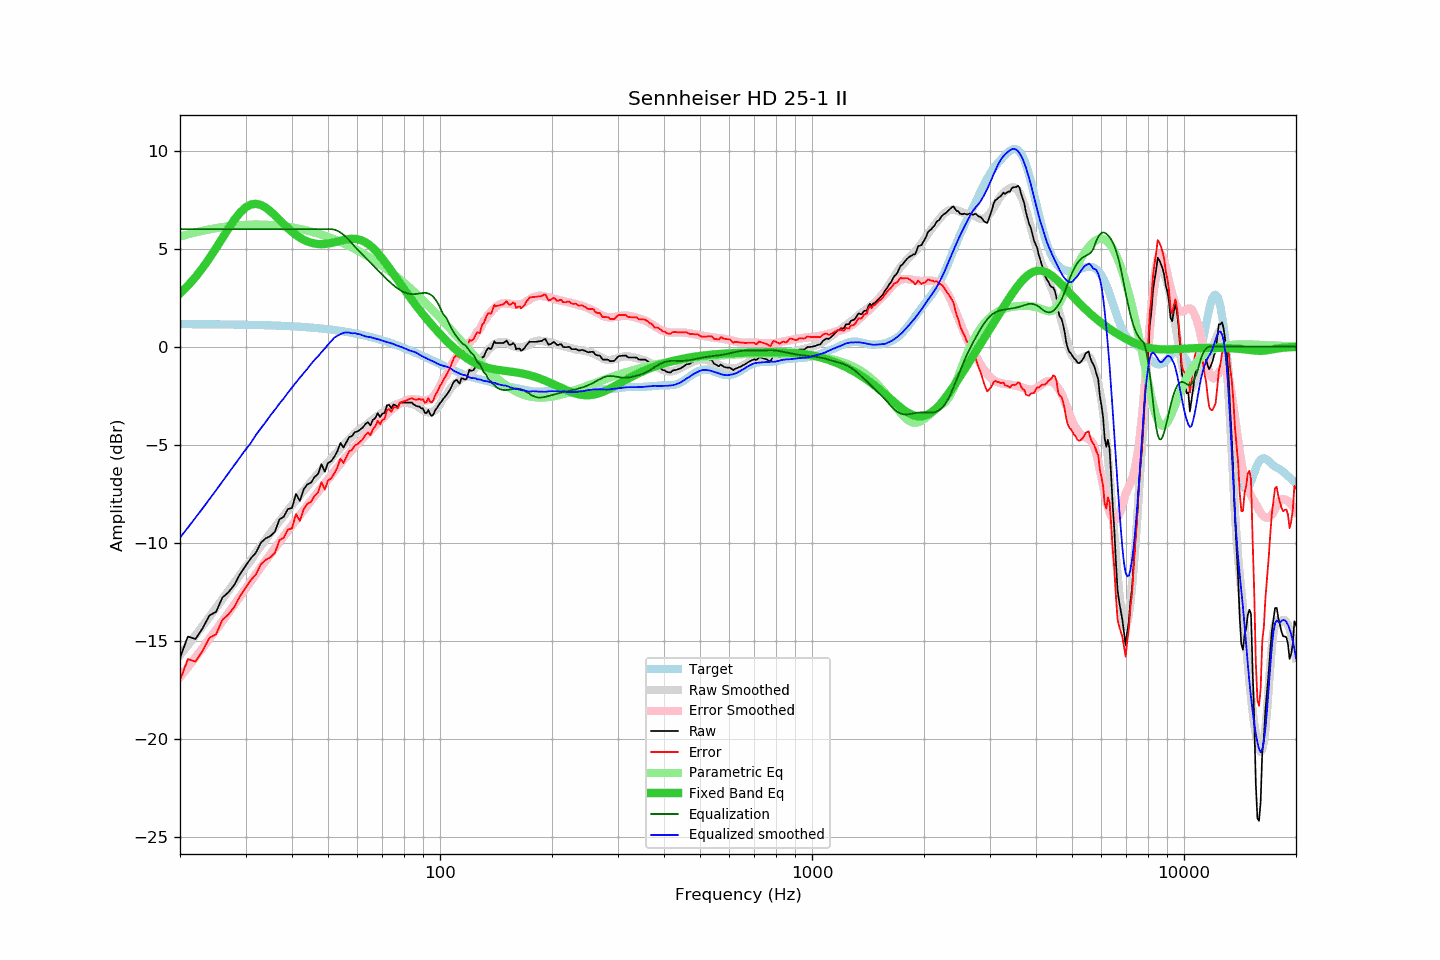

The file beside this chart, header and first rows:
frequency, raw, error, smoothed, error_smoothed, equalization, parametric_eq, equalized_raw, equalized_smoothed, target
20, -15.87, -17.02, -15.74, -16.86, 6.00, 2.71, -9.87, -9.74, 1.15
21, -14.79, -15.94, -15.23, -16.36, 6.00, 3.11, -8.79, -9.23, 1.15
22, -14.92, -16.07, -14.73, -15.86, 6.00, 3.55, -8.92, -8.73, 1.15
23, -14.37, -15.51, -14.25, -15.38, 6.00, 4.02, -8.37, -8.25, 1.15
24, -13.71, -14.85, -13.78, -14.91, 6.00, 4.52, -7.71, -7.78, 1.14
25, -13.53, -14.67, -13.33, -14.45, 6.00, 5.03, -7.53, -7.33, 1.14
26, -12.80, -13.94, -12.88, -14.01, 6.00, 5.54, -6.80, -6.88, 1.14
27, -12.53, -13.66, -12.46, -13.58, 6.00, 6.03, -6.53, -6.46, 1.13
28, -12.15, -13.28, -12.04, -13.16, 6.00, 6.48, -6.15, -6.04, 1.13
29, -11.60, -12.72, -11.64, -12.75, 6.00, 6.84, -5.60, -5.64, 1.12
30, -11.19, -12.31, -11.25, -12.36, 6.00, 7.10, -5.19, -5.25, 1.12
31, -10.80, -11.91, -10.91, -11.98, 6.00, 7.25, -4.80, -4.91, 1.11
32, -10.51, -11.62, -10.50, -11.61, 6.00, 7.29, -4.51, -4.50, 1.11
33, -10.00, -11.10, -10.16, -11.25, 6.00, 7.23, -4.00, -4.16, 1.10
34, -9.78, -10.87, -9.84, -10.92, 6.00, 7.10, -3.78, -3.84, 1.10
35, -9.66, -10.75, -9.51, -10.59, 6.00, 6.91, -3.66, -3.51, 1.09
36, -9.44, -10.52, -9.21, -10.27, 6.00, 6.69, -3.44, -3.21, 1.08
37, -8.81, -9.88, -8.91, -9.97, 6.00, 6.47, -2.81, -2.91, 1.07
38, -8.68, -9.74, -8.64, -9.67, 6.00, 6.25, -2.68, -2.64, 1.06
39, -8.28, -9.33, -8.35, -9.39, 6.00, 6.05, -2.28, -2.35, 1.05
40, -8.23, -9.27, -8.09, -9.12, 6.00, 5.86, -2.23, -2.09, 1.04
41, -7.51, -8.54, -7.83, -8.85, 6.00, 5.70, -1.51, -1.83, 1.03
42, -7.87, -8.89, -7.58, -8.59, 6.00, 5.57, -1.87, -1.58, 1.02
43, -7.28, -8.28, -7.35, -8.34, 6.00, 5.46, -1.28, -1.35, 1.00
44, -7.02, -8.01, -7.13, -8.10, 6.00, 5.37, -1.02, -1.13, 0.99
45, -6.94, -7.92, -6.88, -7.86, 6.00, 5.30, -0.94, -0.88, 0.98
46, -6.65, -7.61, -6.67, -7.63, 6.00, 5.26, -0.65, -0.67, 0.96
47, -6.50, -7.44, -6.49, -7.41, 6.00, 5.24, -0.50, -0.49, 0.94
48, -5.99, -6.92, -6.28, -7.19, 6.00, 5.23, 0.01, -0.28, 0.93
49, -6.38, -7.29, -6.09, -6.97, 6.00, 5.24, -0.38, -0.09, 0.91
50, -5.93, -6.82, -5.89, -6.76, 6.00, 5.26, 0.07, 0.11, 0.89
51, -5.84, -6.71, -5.72, -6.56, 6.00, 5.29, 0.16, 0.28, 0.87
52, -5.61, -6.46, -5.51, -6.35, 5.97, 5.33, 0.36, 0.46, 0.85
53, -5.33, -6.16, -5.36, -6.15, 5.91, 5.37, 0.58, 0.56, 0.83
54, -4.91, -5.71, -5.19, -5.96, 5.83, 5.41, 0.92, 0.64, 0.81
55, -5.15, -5.93, -5.00, -5.78, 5.71, 5.44, 0.56, 0.71, 0.78
56, -4.88, -5.64, -4.85, -5.60, 5.58, 5.47, 0.70, 0.73, 0.76
57, -4.61, -5.34, -4.71, -5.43, 5.43, 5.49, 0.82, 0.72, 0.73
58, -4.56, -5.27, -4.58, -5.26, 5.26, 5.50, 0.71, 0.68, 0.71
59, -4.36, -5.04, -4.42, -5.11, 5.11, 5.50, 0.75, 0.69, 0.68
60, -4.33, -4.98, -4.31, -4.96, 4.96, 5.48, 0.63, 0.65, 0.65
61, -4.23, -4.85, -4.19, -4.82, 4.82, 5.45, 0.59, 0.63, 0.62
62, -4.13, -4.72, -4.11, -4.69, 4.69, 5.40, 0.56, 0.58, 0.59
63, -3.95, -4.51, -4.03, -4.55, 4.55, 5.33, 0.60, 0.53, 0.56
64, -3.85, -4.38, -3.92, -4.42, 4.42, 5.25, 0.58, 0.50, 0.53
65, -4.02, -4.52, -3.81, -4.30, 4.30, 5.15, 0.28, 0.49, 0.50
66, -3.74, -4.20, -3.72, -4.17, 4.17, 5.04, 0.43, 0.45, 0.47
67, -3.64, -4.07, -3.62, -4.04, 4.04, 4.91, 0.40, 0.42, 0.43
68, -3.39, -3.79, -3.53, -3.91, 3.91, 4.78, 0.52, 0.38, 0.40
69, -3.59, -3.95, -3.45, -3.79, 3.79, 4.64, 0.20, 0.34, 0.36
70, -3.42, -3.74, -3.36, -3.67, 3.67, 4.49, 0.25, 0.31, 0.33
71, -3.38, -3.67, -3.28, -3.55, 3.55, 4.34, 0.17, 0.27, 0.29
72, -2.99, -3.24, -3.20, -3.44, 3.44, 4.18, 0.45, 0.24, 0.25
73, -2.97, -3.18, -3.13, -3.33, 3.33, 4.03, 0.36, 0.19, 0.21
74, -3.15, -3.32, -3.07, -3.23, 3.23, 3.87, 0.08, 0.16, 0.18
75, -2.95, -3.09, -3.00, -3.13, 3.13, 3.71, 0.18, 0.14, 0.14
76, -3.00, -3.10, -2.96, -3.05, 3.05, 3.55, 0.05, 0.09, 0.10
77, -3.08, -3.14, -2.92, -2.97, 2.97, 3.40, -0.11, 0.05, 0.06
78, -2.85, -2.87, -2.89, -2.90, 2.90, 3.24, 0.05, 0.00, 0.02
79, -2.85, -2.83, -2.86, -2.84, 2.84, 3.09, -0.01, -0.02, -0.02
... 553 more rows
